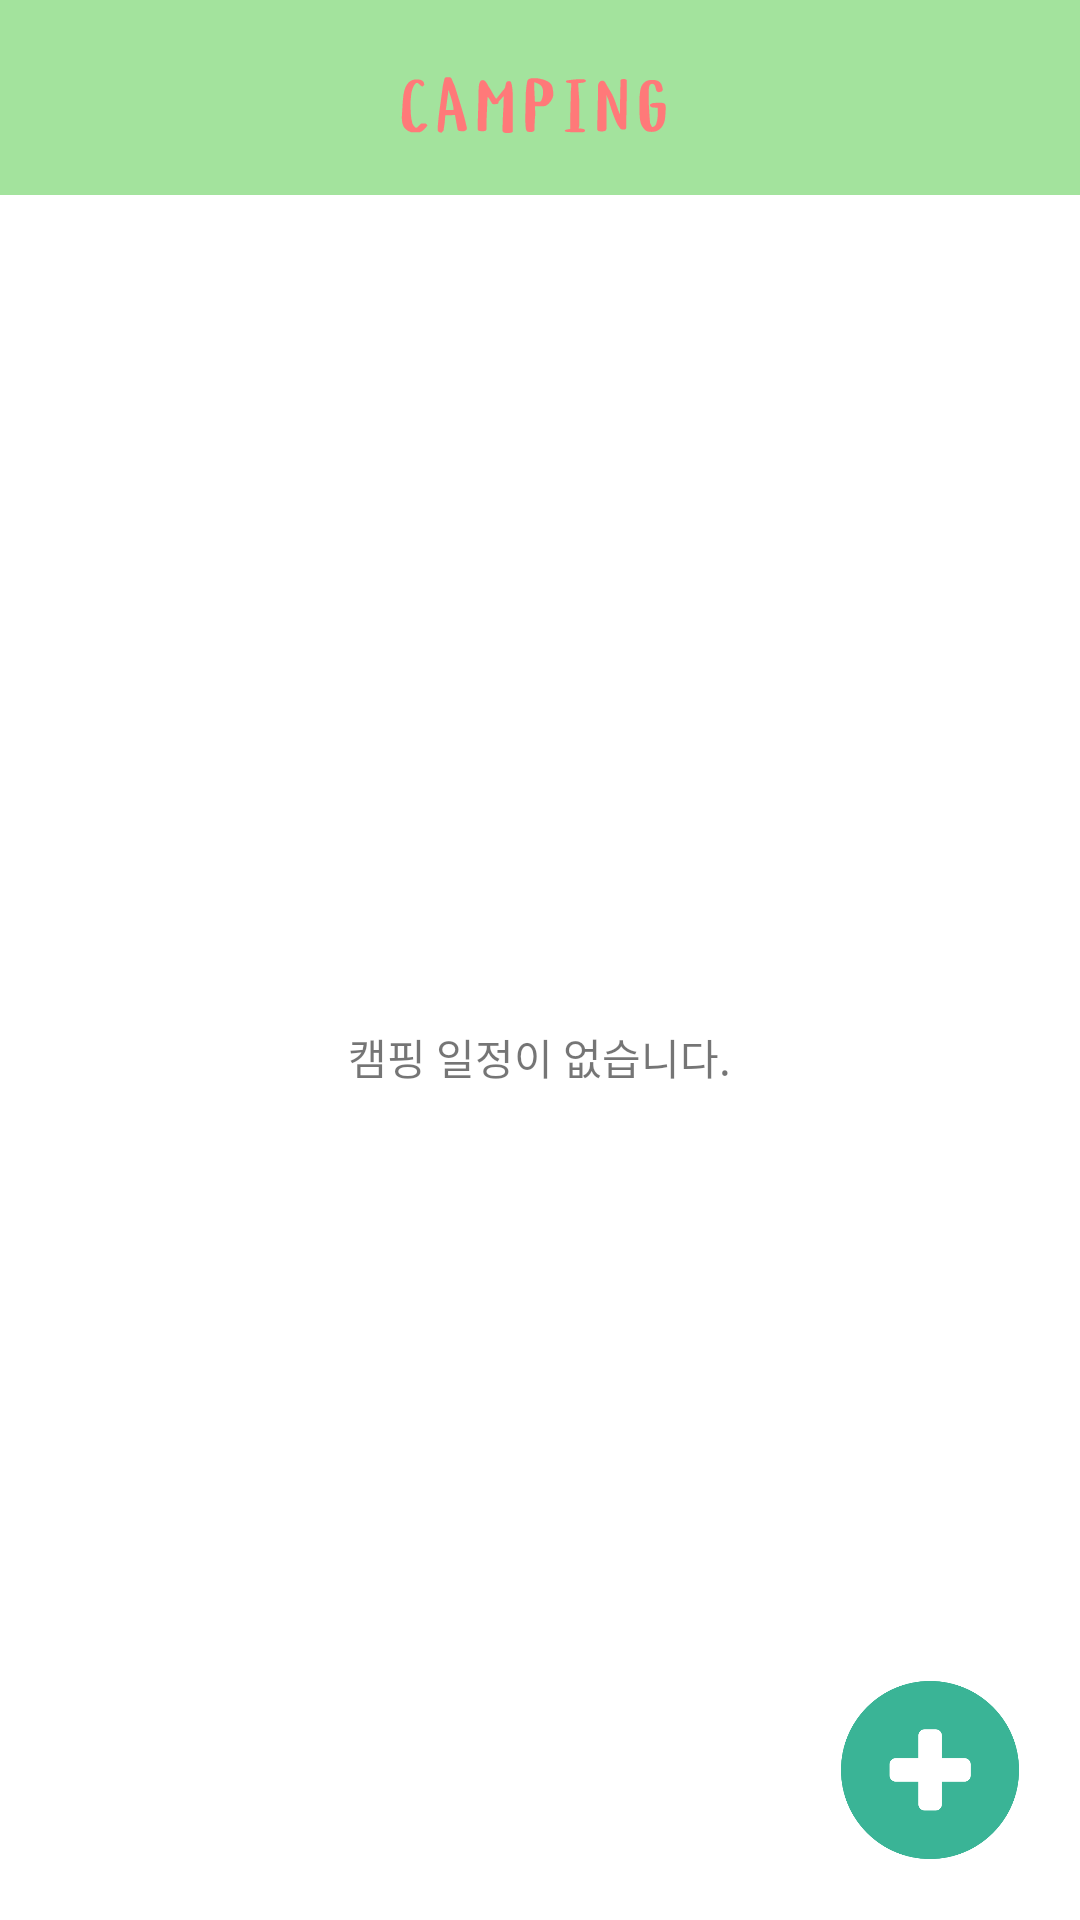

Write the Android layout XML for this screen, with the resource values it uses.
<!-- AndroidManifest.xml: application theme AppTheme -->
<!-- res/layout/main_layout.xml -->
<?xml version="1.0" encoding="utf-8"?>
<LinearLayout
    android:id="@+id/main_layout"
    xmlns:android="http://schemas.android.com/apk/res/android"
    android:layout_width="match_parent"
    android:layout_height="match_parent"
    android:orientation="vertical">


    <include layout="@layout/main_toolbar" />


    <RelativeLayout
        android:layout_width="match_parent"
        android:layout_height="match_parent">

        <TextView
            android:layout_width="wrap_content"
            android:layout_height="wrap_content"
            android:layout_centerInParent="true"
            android:text="캠핑 일정이 없습니다." />

        <ImageView
            android:id="@+id/main_write_btn"
            android:layout_width="60dp"
            android:layout_height="60dp"
            android:layout_alignParentEnd="true"
            android:layout_alignParentBottom="true"
            android:layout_marginEnd="20dp"
            android:layout_marginBottom="20dp"
            android:src="@drawable/plus_icon2_512px" />
    </RelativeLayout>
</LinearLayout>
<!-- res/layout/main_toolbar.xml (included above) -->
<?xml version="1.0" encoding="utf-8"?>
<Toolbar
    android:id="@+id/main_layout_toolbar"
    xmlns:android="http://schemas.android.com/apk/res/android"
    android:layout_width="match_parent"
    android:layout_height="65dp"
    android:minHeight="?attr/actionBarSize"
    android:background="@color/mainColor">

    <ImageView
        android:id="@+id/btn_nav"
        android:layout_width="30dp"
        android:layout_height="30dp"
        android:visibility="invisible"
        android:src="@drawable/ic_baseline_menu_24" />

    <ImageView
        android:layout_width="100dp"
        android:layout_height="match_parent"
        android:src="@drawable/ic_logo_text2"
        android:layout_gravity="center"
        />

</Toolbar>
<!-- resources referenced by this layout -->
<resources>
  <color name="mainColor">#A3E39D</color>
  <!-- drawable ic_logo_text2: vector/xml drawable (drawable, 13311 chars, omitted) -->
  <!-- drawable plus_icon2_512px: png bitmap (drawable, 15543 bytes) -->
  <style name="AppTheme" parent="Theme.MaterialComponents.Light.NoActionBar">
          
          <item name="colorPrimary">@color/colorPrimary</item>
          <item name="colorPrimaryDark">@color/colorPrimaryDark</item>
          <item name="colorAccent">@color/colorAccent</item>
      </style>
  <color name="colorPrimary">#6200EE</color>
  <color name="colorPrimaryDark">#3700B3</color>
  <color name="colorAccent">#03DAC5</color>
</resources>
